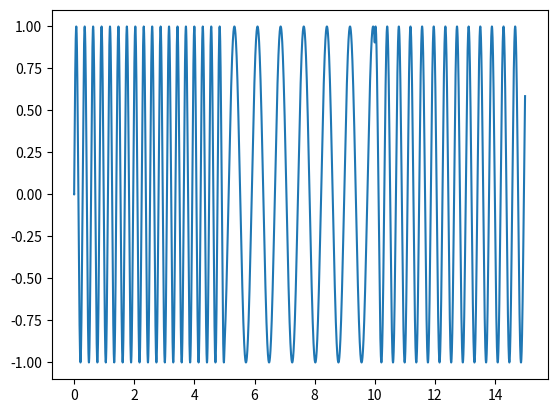
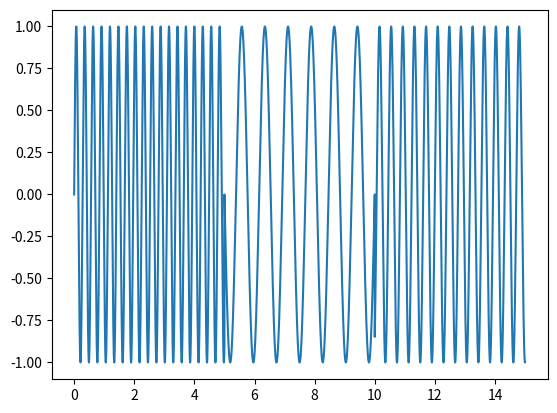

Write the Python code that produced these figures, in order.
#!/usr/bin/env python3
# -*- coding: utf-8 -*-
"""
Created on Sat Apr 18 18:58:09 2020

[redacted]

Provides a function to generate a frequency modulated waveform over a fixed
time period with optional smoothing implemented through phase shifts.

"""

import numpy as np
import matplotlib.pyplot as plt

# Constant for the minimum amplitude gap left between waves at a
# frequency transition when phase smoothin is enabled.
SMOOTHING_GAP = 10e-5


def wave_gen_FM(wave_set=[], num_pts=1000, smoothing="None"):
    """Stitch together a series of waveforms of given frequency and length.

    Parameters
    ----------
    wave_set : 1D array_like of 2-tuples
        Each 2-tuple represents a wave, with the first value being
        the frequency and the second the duration. The default is [].

    num_pts : positive int
        Number of points to generate for each wave in the waveform per unit
        time. The default is 1000.

    smoothing : {'None', 'phase'}
        If set to 'phase', smooth frequency transitions by performing phase
        shifts. Perform no smoothing if 'None'. The default is 'None'.

    Returns
    -------
    times : 1D numpy array
        List of times corresponding to each point in the waveform.

    waveform : 1D numpy array
        Combined waveform.

    """
    waveform = np.zeros(1)
    times = np.zeros(1)
    phase_shift = 0

    # Generate each wave and concatenate with existing waveform.
    for freq, time in wave_set:
        # Generate evenly spaced array of points.
        wave_times = np.linspace(times[len(times)-1],
                                 times[len(times)-1] + time,
                                 int(num_pts * time))

        # Concatenate list of times with existing list.
        times = np.concatenate((times, wave_times))

        # If set to perform phase smoothing, add a phase shift to bring
        # starting value of new wave within the preset threshold of the ending
        # value of the previous wave, preventing sudden jumps in the waveform.
        if smoothing == 'phase':
            phase_shift = (np.arcsin(waveform[-1] - SMOOTHING_GAP)
                            - 2 * np.pi * freq * wave_times[0])

        # Generate sinusoid.
        wave = np.sin(2 * np.pi * freq * wave_times + phase_shift)

        # Concatenate generated wave with existing waveform.
        waveform = np.concatenate((waveform, wave))

    return (times, waveform)


# Code testing region.
if __name__ == '__main__':

    # List of waves to combine define in terms of frequency and duration.
    wave_list = [(3.564, 5), (1.3, 5), (2.5839, 5)]

    # Generate and store waveform and corresponding times.
    times, waveform = wave_gen_FM(wave_list, smoothing='phase')

    plt.figure()
    plt.plot(times, waveform, label='Combined Waveform')
    plt.legend
    plt.show()

    times, waveform = wave_gen_FM(wave_list, smoothing='None')

    plt.figure()
    plt.plot(times, waveform, label='Combined Waveform')
    plt.legend
    plt.show()
